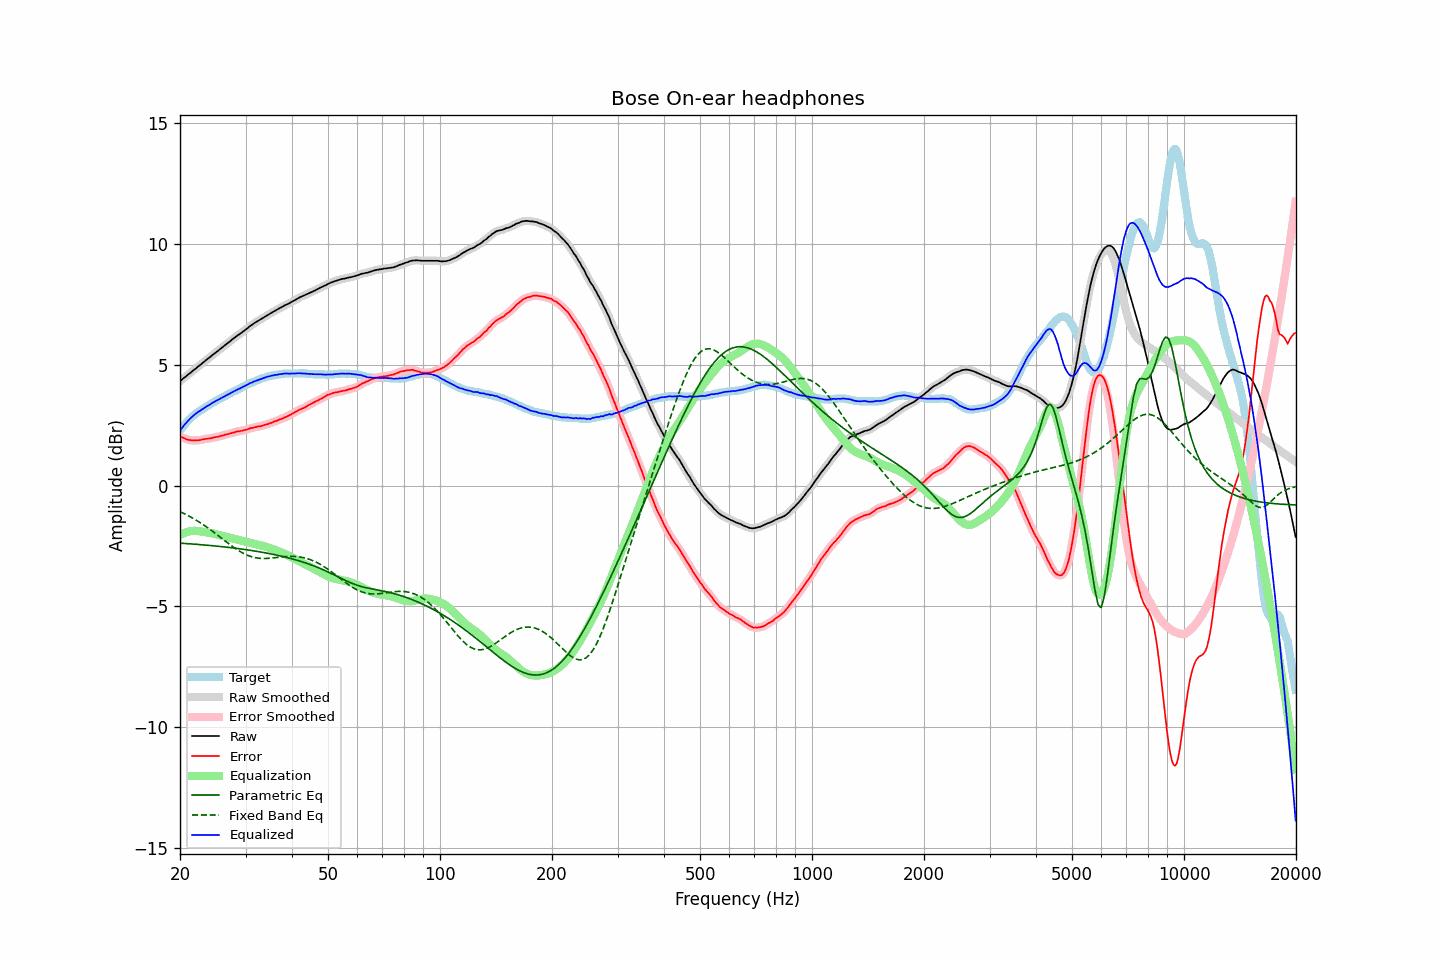

The table this chart was drawn from, first rows:
frequency, raw, error, smoothed, error_smoothed, equalization, parametric_eq, fixed_band_eq, equalized_raw, equalized_smoothed, target
20.00, 4.32, 2.05, 4.32, 2.05, -2.04, -2.38, -1.08, 2.28, 2.28, 2.28
20.20, 4.37, 2.01, 4.38, 2.01, -2.01, -2.38, -1.11, 2.37, 2.37, 2.37
20.40, 4.43, 1.98, 4.43, 1.98, -1.98, -2.39, -1.14, 2.46, 2.45, 2.46
20.61, 4.48, 1.96, 4.48, 1.95, -1.95, -2.39, -1.17, 2.54, 2.54, 2.53
20.81, 4.54, 1.92, 4.54, 1.92, -1.92, -2.40, -1.20, 2.61, 2.61, 2.62
21.02, 4.59, 1.90, 4.59, 1.90, -1.90, -2.40, -1.24, 2.69, 2.69, 2.70
21.23, 4.64, 1.89, 4.64, 1.88, -1.89, -2.41, -1.27, 2.76, 2.76, 2.76
21.44, 4.70, 1.88, 4.70, 1.88, -1.88, -2.41, -1.31, 2.82, 2.82, 2.82
21.66, 4.75, 1.87, 4.75, 1.87, -1.87, -2.42, -1.35, 2.88, 2.88, 2.88
21.87, 4.81, 1.87, 4.81, 1.87, -1.87, -2.42, -1.39, 2.94, 2.94, 2.94
22.09, 4.86, 1.87, 4.86, 1.87, -1.87, -2.43, -1.43, 2.98, 2.99, 2.99
22.31, 4.92, 1.88, 4.91, 1.88, -1.88, -2.43, -1.47, 3.04, 3.03, 3.04
22.54, 4.96, 1.88, 4.96, 1.88, -1.89, -2.44, -1.51, 3.08, 3.08, 3.08
22.76, 5.01, 1.89, 5.02, 1.89, -1.90, -2.44, -1.55, 3.12, 3.12, 3.12
22.99, 5.07, 1.91, 5.07, 1.91, -1.91, -2.45, -1.59, 3.17, 3.17, 3.16
23.22, 5.12, 1.92, 5.13, 1.92, -1.92, -2.45, -1.64, 3.21, 3.21, 3.20
23.45, 5.18, 1.93, 5.18, 1.93, -1.93, -2.46, -1.68, 3.26, 3.25, 3.25
23.69, 5.23, 1.94, 5.23, 1.94, -1.94, -2.47, -1.73, 3.29, 3.29, 3.29
23.92, 5.29, 1.95, 5.29, 1.95, -1.95, -2.47, -1.78, 3.33, 3.33, 3.33
24.16, 5.34, 1.95, 5.34, 1.96, -1.96, -2.48, -1.83, 3.37, 3.37, 3.38
24.40, 5.40, 1.97, 5.39, 1.98, -1.98, -2.48, -1.88, 3.42, 3.42, 3.42
24.65, 5.44, 1.99, 5.44, 1.99, -1.99, -2.49, -1.93, 3.46, 3.46, 3.45
24.89, 5.50, 2.01, 5.50, 2.01, -2.00, -2.50, -1.98, 3.49, 3.49, 3.49
25.14, 5.55, 2.02, 5.55, 2.02, -2.02, -2.50, -2.03, 3.53, 3.53, 3.53
25.39, 5.60, 2.03, 5.60, 2.03, -2.03, -2.51, -2.08, 3.56, 3.56, 3.57
25.65, 5.65, 2.05, 5.65, 2.05, -2.05, -2.52, -2.13, 3.60, 3.60, 3.61
25.91, 5.70, 2.07, 5.70, 2.07, -2.07, -2.52, -2.18, 3.64, 3.64, 3.64
26.16, 5.76, 2.08, 5.76, 2.09, -2.08, -2.53, -2.23, 3.67, 3.68, 3.68
26.43, 5.81, 2.11, 5.81, 2.10, -2.10, -2.54, -2.29, 3.71, 3.71, 3.70
26.69, 5.86, 2.12, 5.86, 2.12, -2.12, -2.55, -2.34, 3.75, 3.74, 3.74
26.96, 5.91, 2.13, 5.92, 2.14, -2.14, -2.55, -2.39, 3.78, 3.78, 3.78
27.23, 5.96, 2.15, 5.97, 2.15, -2.16, -2.56, -2.44, 3.81, 3.81, 3.81
27.50, 6.02, 2.17, 6.02, 2.17, -2.17, -2.57, -2.49, 3.85, 3.85, 3.85
27.77, 6.08, 2.19, 6.07, 2.19, -2.19, -2.58, -2.53, 3.88, 3.88, 3.88
28.05, 6.12, 2.20, 6.13, 2.21, -2.21, -2.59, -2.58, 3.92, 3.92, 3.92
28.33, 6.17, 2.24, 6.17, 2.23, -2.22, -2.59, -2.63, 3.95, 3.95, 3.94
28.62, 6.22, 2.25, 6.22, 2.24, -2.24, -2.60, -2.67, 3.99, 3.98, 3.98
28.90, 6.26, 2.25, 6.27, 2.25, -2.25, -2.61, -2.71, 4.01, 4.01, 4.02
29.19, 6.31, 2.27, 6.32, 2.26, -2.27, -2.62, -2.75, 4.05, 4.05, 4.05
29.48, 6.36, 2.27, 6.36, 2.28, -2.28, -2.63, -2.79, 4.08, 4.08, 4.09
29.78, 6.41, 2.30, 6.41, 2.30, -2.30, -2.64, -2.82, 4.11, 4.11, 4.11
30.08, 6.46, 2.31, 6.46, 2.31, -2.32, -2.65, -2.85, 4.15, 4.15, 4.15
30.38, 6.51, 2.33, 6.52, 2.34, -2.34, -2.66, -2.88, 4.18, 4.18, 4.18
30.68, 6.57, 2.35, 6.57, 2.36, -2.35, -2.67, -2.91, 4.22, 4.22, 4.22
30.99, 6.62, 2.39, 6.62, 2.38, -2.37, -2.68, -2.93, 4.25, 4.25, 4.24
31.30, 6.66, 2.39, 6.67, 2.39, -2.39, -2.69, -2.95, 4.27, 4.28, 4.28
31.61, 6.71, 2.41, 6.71, 2.41, -2.41, -2.70, -2.97, 4.31, 4.31, 4.31
31.93, 6.75, 2.42, 6.75, 2.42, -2.42, -2.71, -2.98, 4.33, 4.33, 4.33
32.24, 6.80, 2.44, 6.80, 2.44, -2.44, -2.72, -2.99, 4.36, 4.36, 4.35
32.57, 6.83, 2.45, 6.83, 2.45, -2.45, -2.73, -3.00, 4.38, 4.38, 4.38
32.89, 6.87, 2.46, 6.87, 2.46, -2.47, -2.74, -3.01, 4.41, 4.41, 4.42
33.22, 6.91, 2.48, 6.91, 2.48, -2.48, -2.76, -3.01, 4.43, 4.43, 4.44
33.55, 6.95, 2.50, 6.95, 2.50, -2.50, -2.77, -3.01, 4.46, 4.46, 4.46
33.89, 6.99, 2.52, 6.99, 2.52, -2.52, -2.78, -3.01, 4.48, 4.48, 4.47
34.23, 7.03, 2.53, 7.03, 2.54, -2.54, -2.79, -3.01, 4.50, 4.50, 4.50
34.57, 7.07, 2.55, 7.07, 2.56, -2.56, -2.80, -3.01, 4.52, 4.52, 4.52
34.92, 7.11, 2.59, 7.11, 2.58, -2.58, -2.82, -3.00, 4.53, 4.53, 4.53
35.27, 7.15, 2.60, 7.16, 2.61, -2.61, -2.83, -3.00, 4.55, 4.55, 4.56
35.62, 7.19, 2.63, 7.19, 2.63, -2.63, -2.84, -2.99, 4.56, 4.56, 4.56
35.97, 7.23, 2.66, 7.23, 2.65, -2.66, -2.86, -2.98, 4.58, 4.58, 4.57
... 635 more rows
